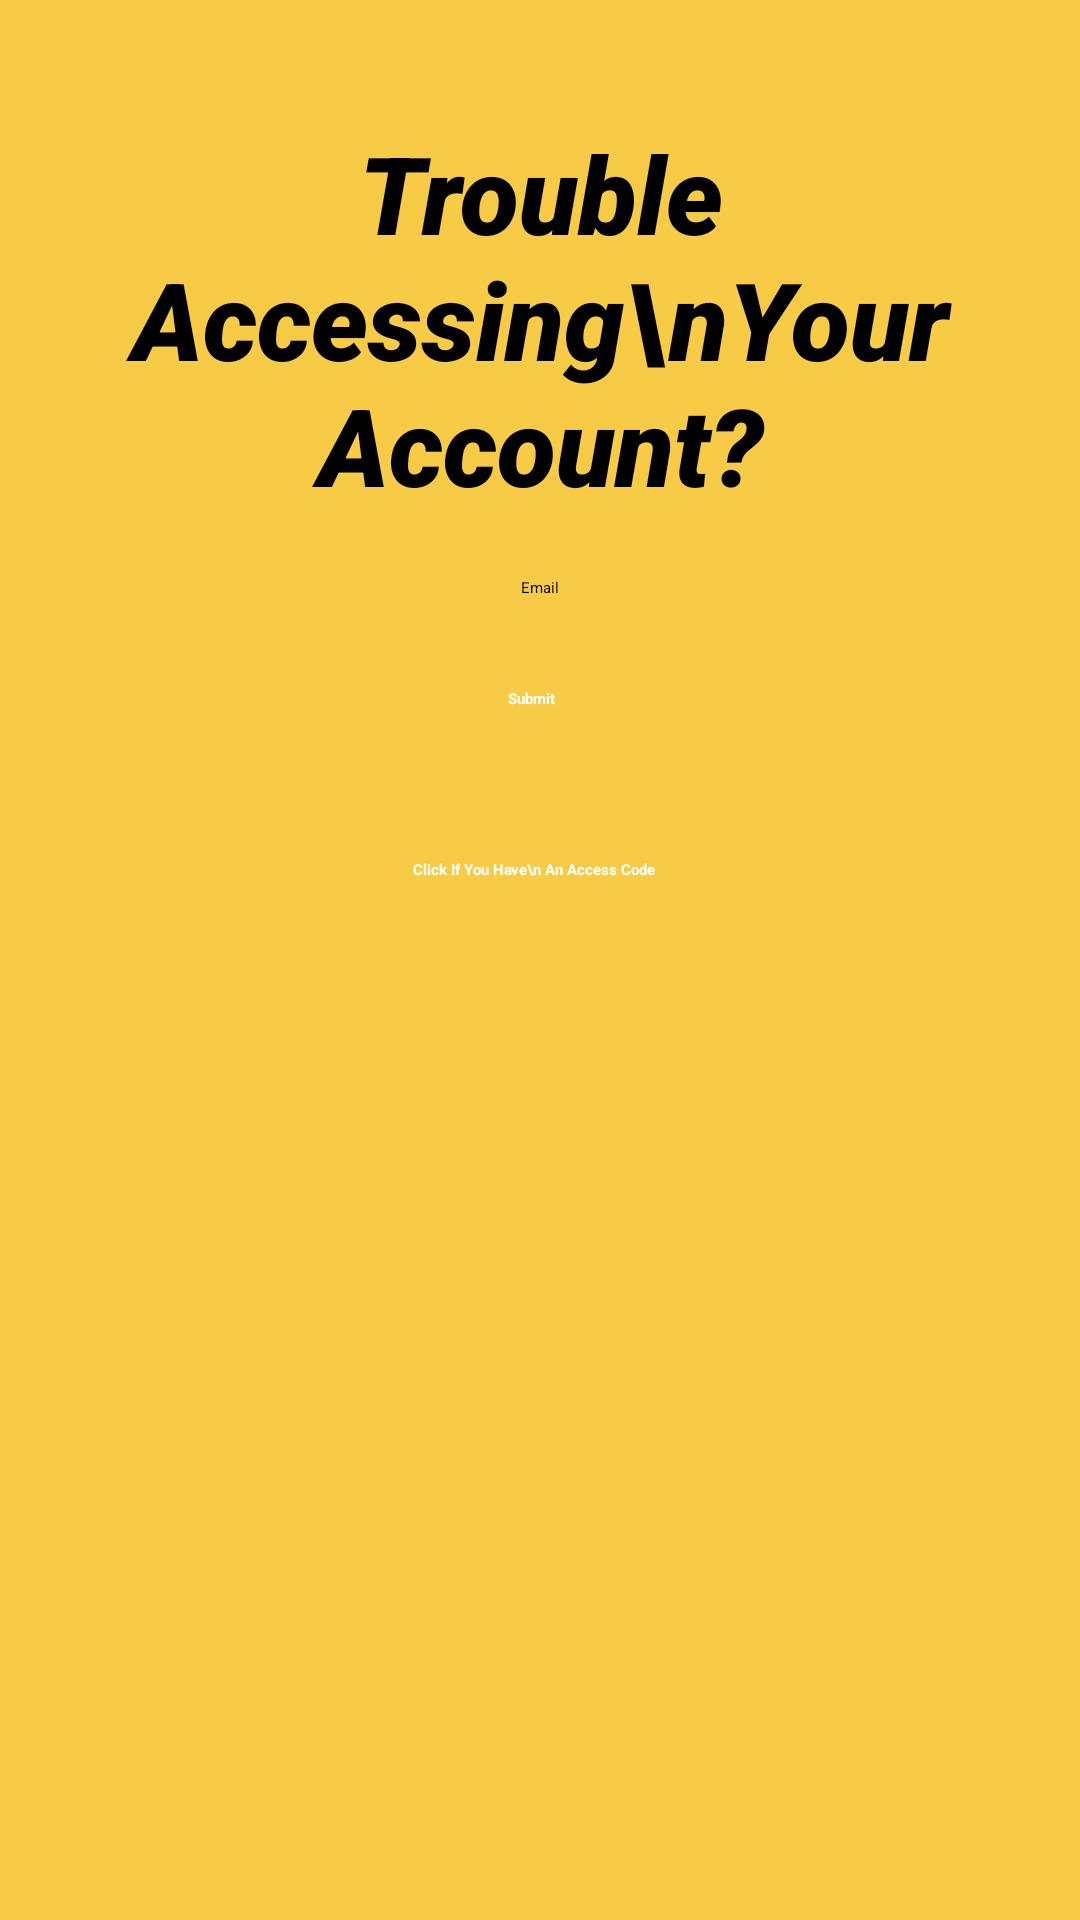

Android layout source for this screen:
<!-- AndroidManifest.xml: application theme Theme.Project -->
<!-- res/layout/activity_send_reset_code.xml -->
<?xml version="1.0" encoding="utf-8"?>
<androidx.constraintlayout.widget.ConstraintLayout xmlns:android="http://schemas.android.com/apk/res/android"
    xmlns:app="http://schemas.android.com/apk/res-auto"
    xmlns:tools="http://schemas.android.com/tools"
    android:layout_width="match_parent"
    android:layout_height="match_parent"

    android:background="#F8CB47"
    tools:context=".SendResetActivity">

    <TextView
        android:id="@+id/textView1"
        android:layout_width="wrap_content"
        android:layout_height="wrap_content"
        android:layout_marginTop="40dp"
        android:fontFamily="sans-serif-black"
        android:gravity="center"
        android:text="Trouble Accessing\nYour Account?"
        android:textColor="#000"
        android:textSize="36sp"
        android:textStyle="italic"
        app:layout_constraintHorizontal_bias="0.497"
        app:layout_constraintLeft_toLeftOf="parent"
        app:layout_constraintRight_toRightOf="parent"
        app:layout_constraintTop_toTopOf="parent" />

    <android.widget.Button
        android:id="@+id/buttonAccessClicked"
        android:layout_width="wrap_content"
        android:layout_height="wrap_content"
        android:layout_marginTop="50dp"
        android:background="@drawable/buttons"
        android:onClick="accessCodeClicked"
        android:paddingHorizontal="20dp"
        android:text="Click If You Have\n An Access Code"
        android:textColor="#FFFFFF"
        android:textStyle="bold"
        app:layout_constraintEnd_toEndOf="parent"
        app:layout_constraintHorizontal_bias="0.492"
        app:layout_constraintStart_toStartOf="parent"
        app:layout_constraintTop_toBottomOf="@id/buttonSubmit" />

    <android.widget.Button
        android:id="@+id/buttonSubmit"
        android:layout_width="wrap_content"
        android:layout_height="wrap_content"
        android:layout_marginTop="30dp"
        android:background="@drawable/buttons"
        android:onClick="submitClicked"
        android:text="Submit"
        android:textColor="#FFFFFF"
        android:textStyle="bold"
        app:layout_constraintEnd_toEndOf="parent"
        app:layout_constraintHorizontal_bias="0.492"
        app:layout_constraintStart_toStartOf="parent"
        app:layout_constraintTop_toBottomOf="@id/textViewEmail" />

    <EditText
        android:id="@+id/textViewEmail"
        android:layout_width="match_parent"
        android:layout_height="wrap_content"
        android:layout_margin="20dp"
        android:hint="Email"
        android:textAlignment="center"
        app:layout_constraintEnd_toEndOf="parent"
        app:layout_constraintStart_toStartOf="parent"
        app:layout_constraintTop_toBottomOf="@id/textView1" />


</androidx.constraintlayout.widget.ConstraintLayout>

    
<!-- resources referenced by this layout -->
<resources>

</resources>
